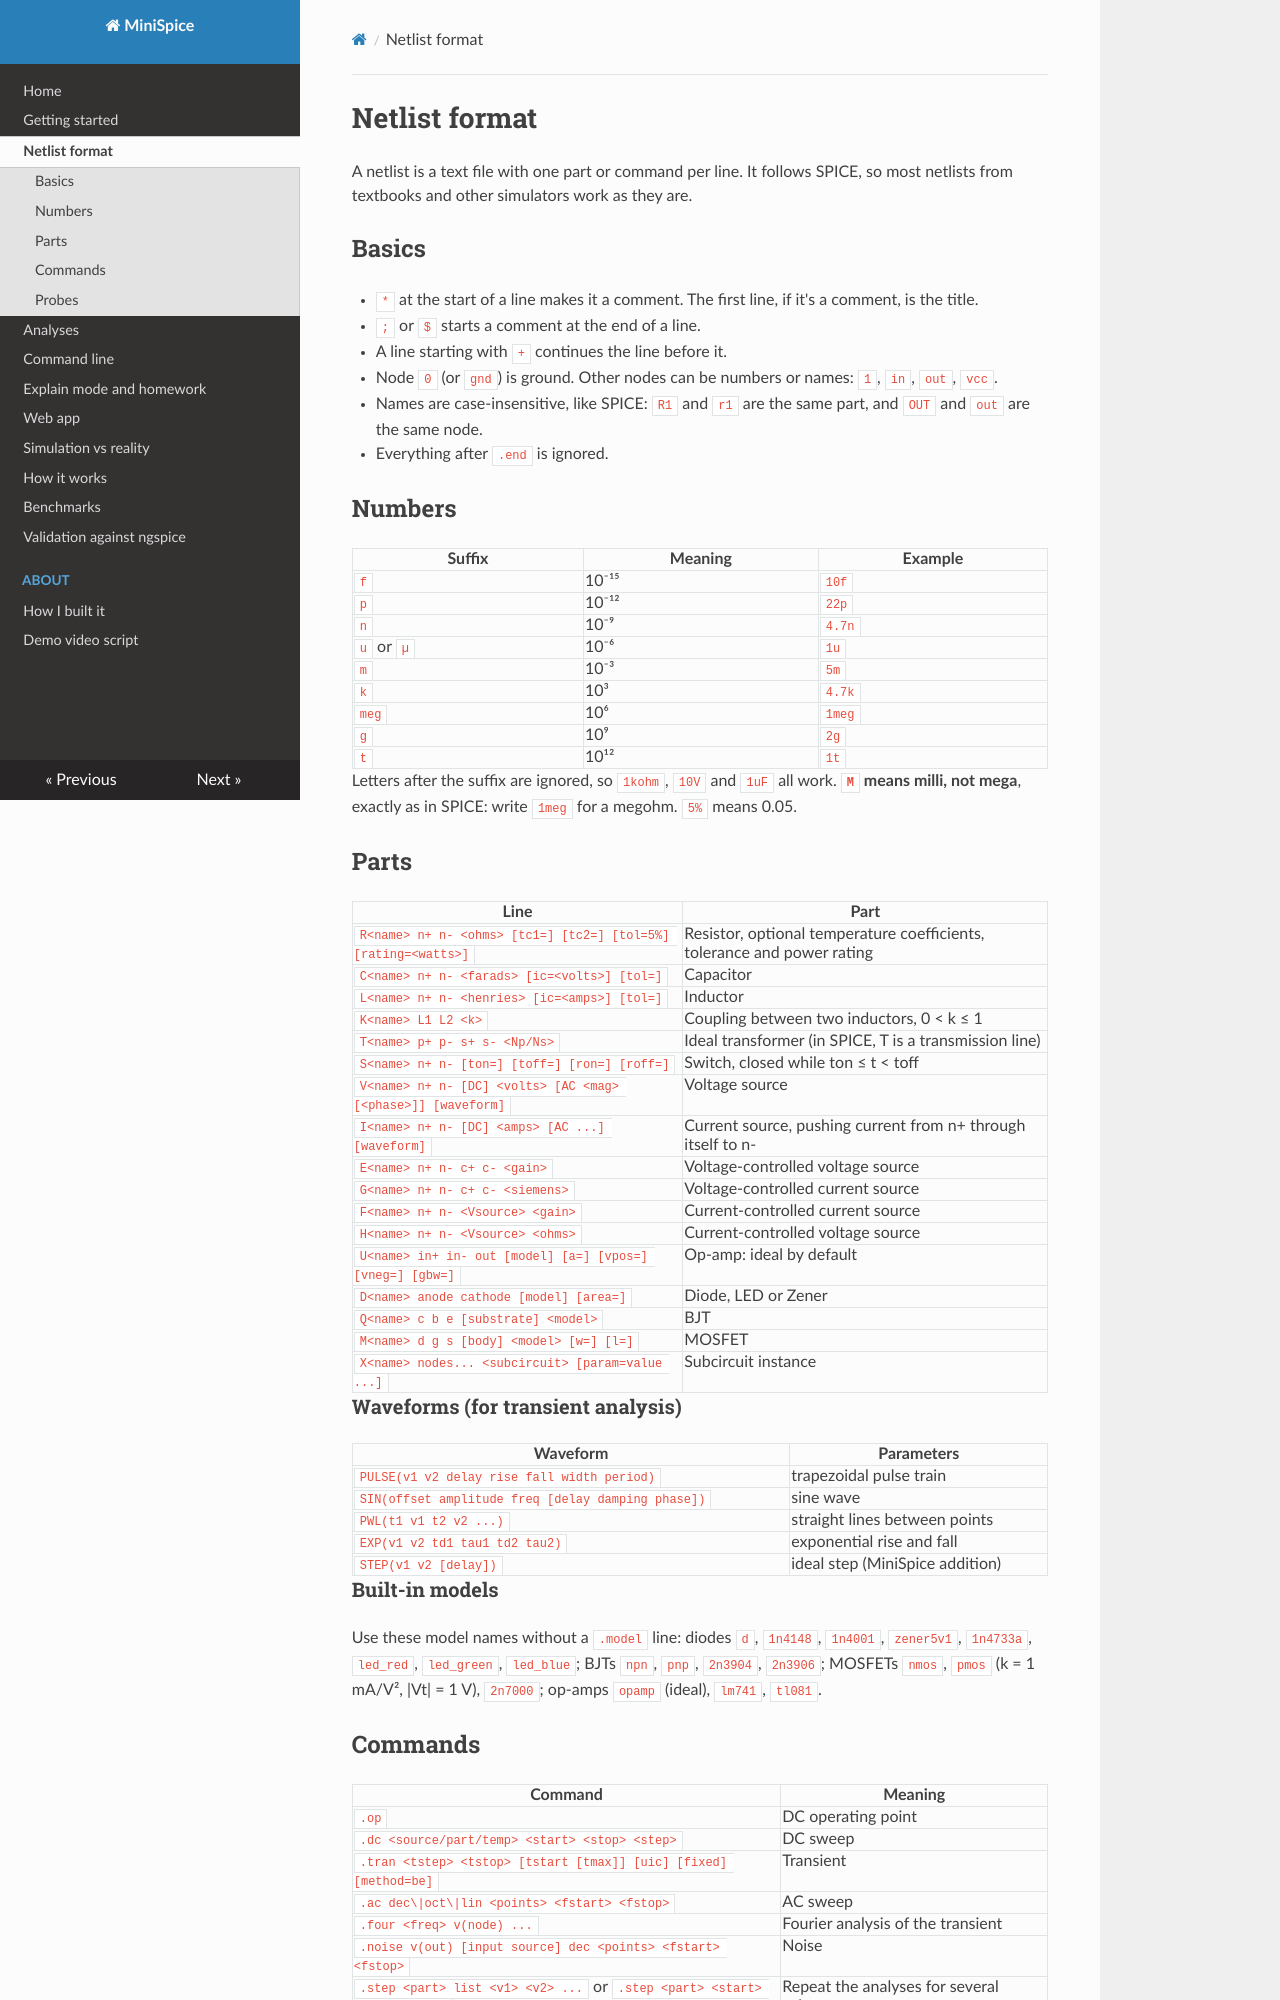

repository: nikolashh07/minispice · page: netlist/index.html · generator: mkdocs

# Netlist format

A netlist is a text file with one part or command per line. It follows SPICE, so most netlists
from textbooks and other simulators work as they are.

## Basics

- `*` at the start of a line makes it a comment. The first line, if it's a comment, is the title.
- `;` or ` $` starts a comment at the end of a line.
- A line starting with `+` continues the line before it.
- Node `0` (or `gnd`) is ground. Other nodes can be numbers or names: `1`, `in`, `out`, `vcc`.
- Names are case-insensitive, like SPICE: `R1` and `r1` are the same part, and `OUT` and `out`
  are the same node.
- Everything after `.end` is ignored.

## Numbers

| Suffix | Meaning | Example |
|---|---|---|
| `f` | 10⁻¹⁵ | `10f` |
| `p` | 10⁻¹² | `22p` |
| `n` | 10⁻⁹ | `4.7n` |
| `u` or `µ` | 10⁻⁶ | `1u` |
| `m` | 10⁻³ | `5m` |
| `k` | 10³ | `4.7k` |
| `meg` | 10⁶ | `1meg` |
| `g` | 10⁹ | `2g` |
| `t` | 10¹² | `1t` |

Letters after the suffix are ignored, so `1kohm`, `10V` and `1uF` all work. **`M` means milli, not
mega**, exactly as in SPICE: write `1meg` for a megohm. `5%` means 0.05.

## Parts

| Line | Part |
|---|---|
| `R<name> n+ n- <ohms> [tc1=] [tc2=] [tol=5%] [rating=<watts>]` | Resistor, optional temperature coefficients, tolerance and power rating |
| `C<name> n+ n- <farads> [ic=<volts>] [tol=]` | Capacitor |
| `L<name> n+ n- <henries> [ic=<amps>] [tol=]` | Inductor |
| `K<name> L1 L2 <k>` | Coupling between two inductors, 0 < k ≤ 1 |
| `T<name> p+ p- s+ s- <Np/Ns>` | Ideal transformer (in SPICE, T is a transmission line) |
| `S<name> n+ n- [ton=] [toff=] [ron=] [roff=]` | Switch, closed while ton ≤ t < toff |
| `V<name> n+ n- [DC] <volts> [AC <mag> [<phase>]] [waveform]` | Voltage source |
| `I<name> n+ n- [DC] <amps> [AC ...] [waveform]` | Current source, pushing current from n+ through itself to n- |
| `E<name> n+ n- c+ c- <gain>` | Voltage-controlled voltage source |
| `G<name> n+ n- c+ c- <siemens>` | Voltage-controlled current source |
| `F<name> n+ n- <Vsource> <gain>` | Current-controlled current source |
| `H<name> n+ n- <Vsource> <ohms>` | Current-controlled voltage source |
| `U<name> in+ in- out [model] [a=] [vpos=] [vneg=] [gbw=]` | Op-amp: ideal by default |
| `D<name> anode cathode [model] [area=]` | Diode, LED or Zener |
| `Q<name> c b e [substrate] <model>` | BJT |
| `M<name> d g s [body] <model> [w=] [l=]` | MOSFET |
| `X<name> nodes... <subcircuit> [param=value ...]` | Subcircuit instance |

### Waveforms (for transient analysis)

| Waveform | Parameters |
|---|---|
| `PULSE(v1 v2 delay rise fall width period)` | trapezoidal pulse train |
| `SIN(offset amplitude freq [delay damping phase])` | sine wave |
| `PWL(t1 v1 t2 v2 ...)` | straight lines between points |
| `EXP(v1 v2 td1 tau1 td2 tau2)` | exponential rise and fall |
| `STEP(v1 v2 [delay])` | ideal step (MiniSpice addition) |

### Built-in models

Use these model names without a `.model` line: diodes `d`, `1n4148`, `1n4001`, `zener5v1`,
`1n4733a`, `led_red`, `led_green`, `led_blue`; BJTs `npn`, `pnp`, `2n3904`, `2n3906`; MOSFETs
`nmos`, `pmos` (k = 1 mA/V², |Vt| = 1 V), `2n7000`; op-amps `opamp` (ideal), `lm741`, `tl081`.
